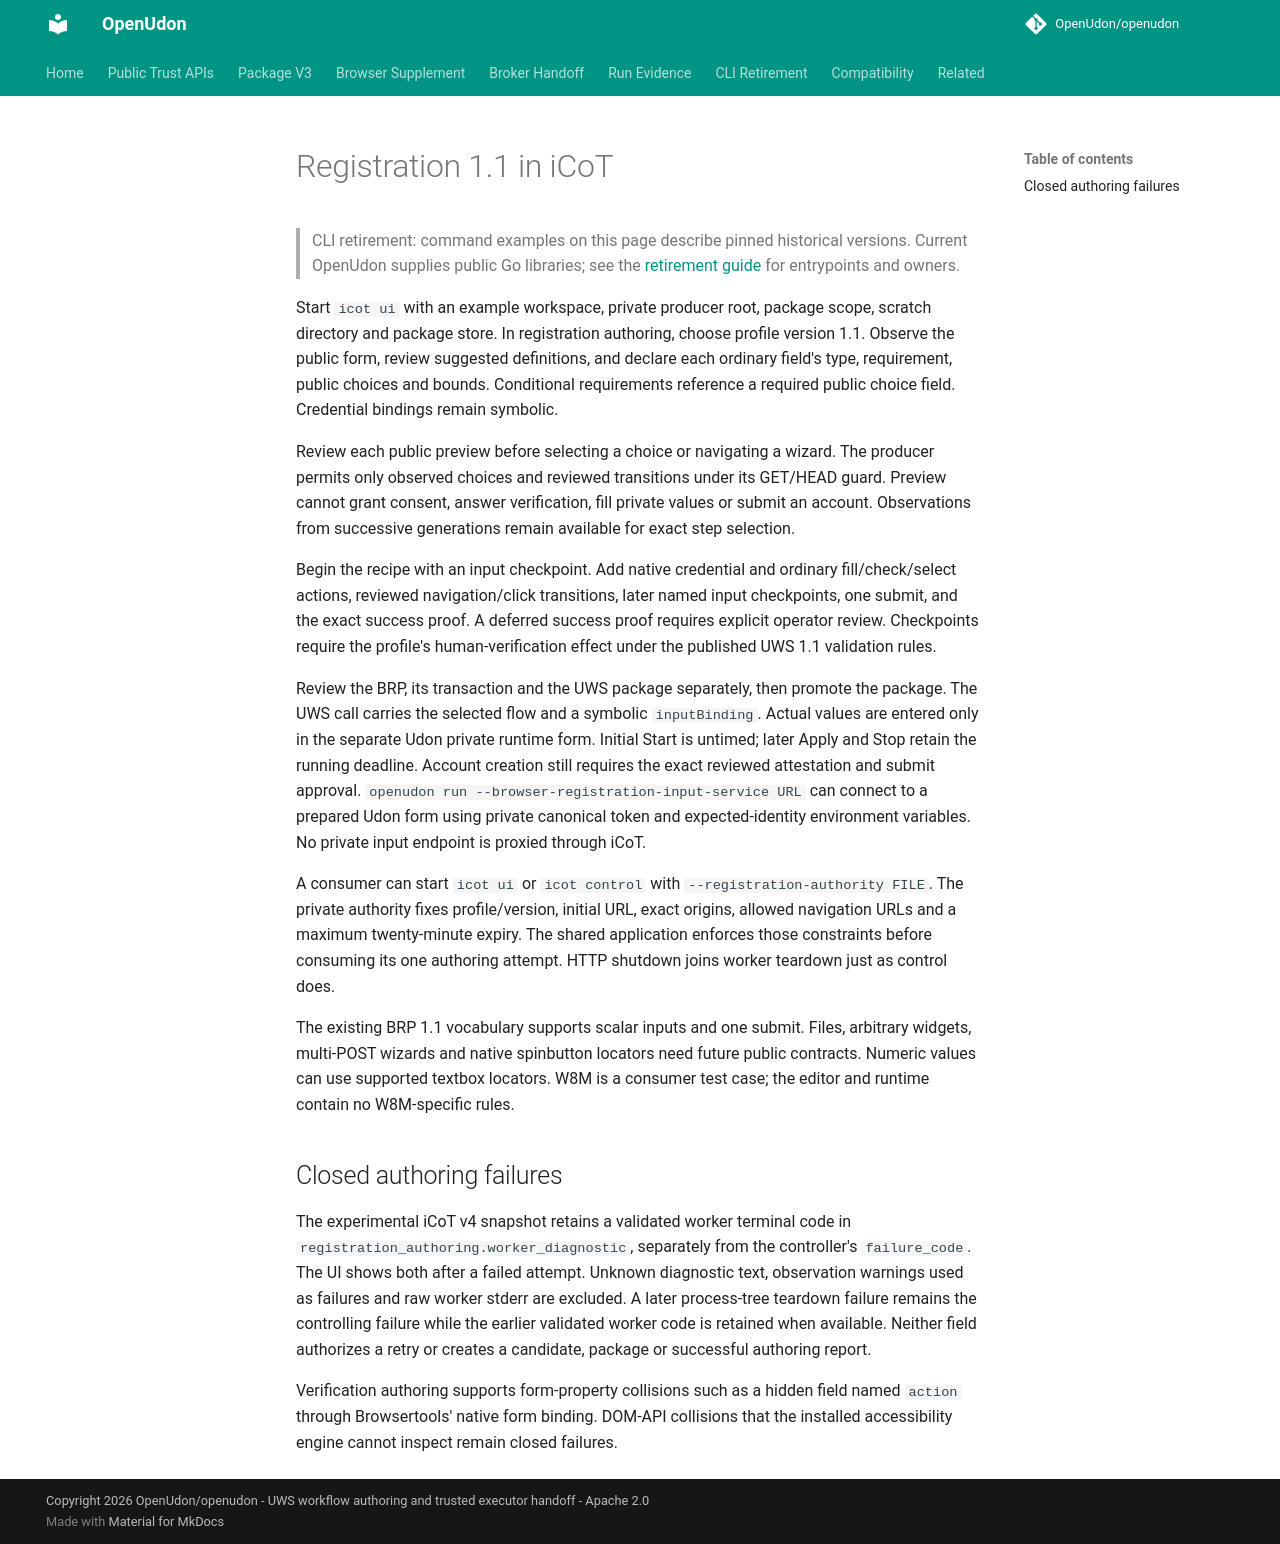

repository: OpenUdon/openudon · page: registration-input-authoring/index.html · generator: mkdocs

# Registration 1.1 in iCoT

> CLI retirement: command examples on this page describe pinned historical
> versions. Current OpenUdon supplies public Go libraries; see the
> [retirement guide](legacy-cli-retirement.md) for entrypoints and owners.

Start `icot ui` with an example workspace, private producer root, package scope,
scratch directory and package store. In registration authoring, choose profile
version 1.1. Observe the public form, review suggested definitions, and declare
each ordinary field's type, requirement, public choices and bounds. Conditional
requirements reference a required public choice field. Credential bindings
remain symbolic.

Review each public preview before selecting a choice or navigating a wizard.
The producer permits only observed choices and reviewed transitions under its
GET/HEAD guard. Preview cannot grant consent, answer verification, fill private
values or submit an account. Observations from successive generations remain
available for exact step selection.

Begin the recipe with an input checkpoint. Add native credential and ordinary
fill/check/select actions, reviewed navigation/click transitions, later named
input checkpoints, one submit, and the exact success proof. A deferred success
proof requires explicit operator review. Checkpoints require the profile's
human-verification effect under the published UWS 1.1 validation rules.

Review the BRP, its transaction and the UWS package separately, then promote the
package. The UWS call carries the selected flow and a symbolic `inputBinding`.
Actual values are entered only in the separate Udon private runtime form.
Initial Start is untimed; later Apply and Stop retain the running deadline.
Account creation still requires the exact reviewed attestation and submit
approval. `openudon run --browser-registration-input-service URL` can connect
to a prepared Udon form using private canonical token and expected-identity
environment variables. No private input endpoint is proxied through iCoT.

A consumer can start `icot ui` or `icot control` with
`--registration-authority FILE`. The private authority fixes profile/version,
initial URL, exact origins, allowed navigation URLs and a maximum twenty-minute
expiry. The shared application enforces those constraints before consuming its
one authoring attempt. HTTP shutdown joins worker teardown just as control does.

The existing BRP 1.1 vocabulary supports scalar inputs and one submit. Files,
arbitrary widgets, multi-POST wizards and native spinbutton locators need future
public contracts. Numeric values can use supported textbox locators. W8M is a
consumer test case; the editor and runtime contain no W8M-specific rules.

## Closed authoring failures

The experimental iCoT v4 snapshot retains a validated worker terminal code in
`registration_authoring.worker_diagnostic`, separately from the controller's
`failure_code`. The UI shows both after a failed attempt. Unknown diagnostic
text, observation warnings used as failures and raw worker stderr are excluded.
A later process-tree teardown failure remains the controlling failure while
the earlier validated worker code is retained when available. Neither field
authorizes a retry or creates a candidate, package or successful authoring report.

Verification authoring supports form-property collisions such as a hidden field
named `action` through Browsertools' native form binding. DOM-API collisions
that the installed accessibility engine cannot inspect remain closed failures.
